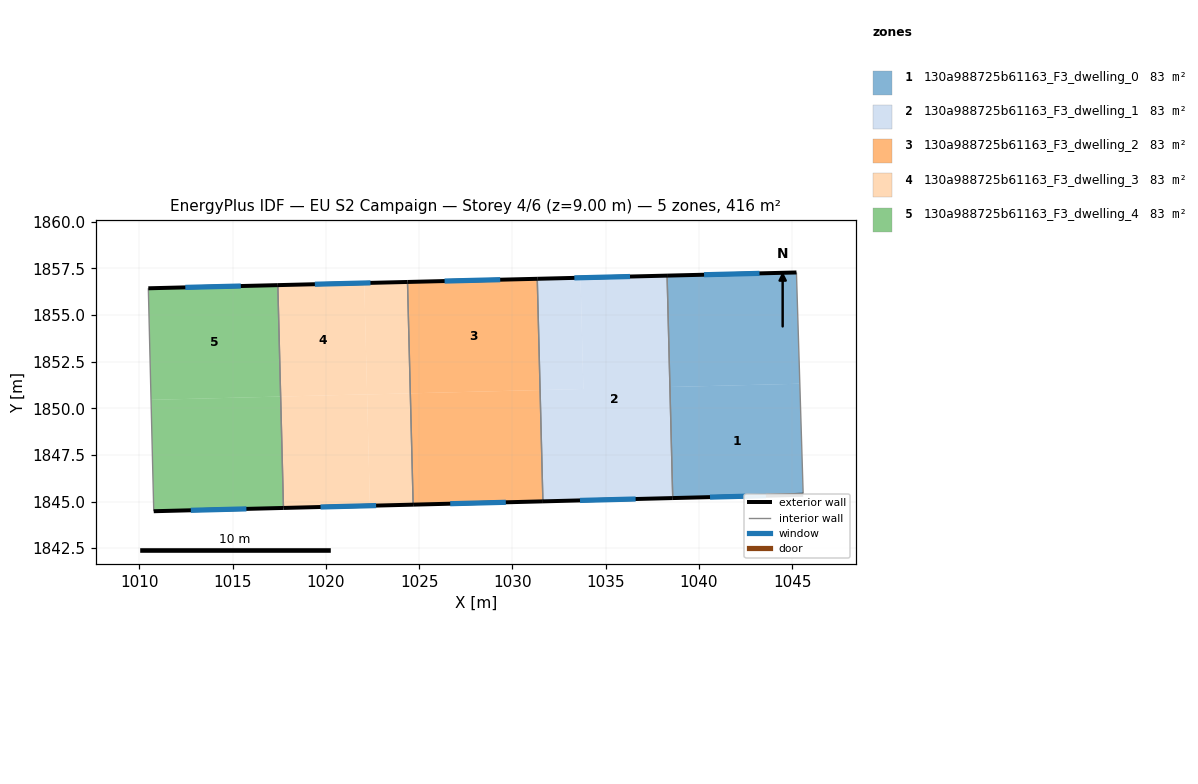
=== STOREY PLAN SPEC (per zone: floor XY polygon, exterior-wall plan segments, windows/doors) ===
zone 1: 130a988725b61163_F3_dwelling_0  (83.1 m²)
  floor: (1045.41, 1851.32) (1045.60, 1845.36) (1038.60, 1845.19) (1038.45, 1851.14)
  floor: (1045.23, 1857.29) (1045.41, 1851.32) (1038.45, 1851.14) (1038.30, 1857.12)
  exterior wall: (1045.23, 1857.29) – (1038.30, 1857.12)  [6.9 m]
    window: (1043.25, 1857.24) – (1040.28, 1857.17)  [3.8 m²]
  exterior wall: (1038.60, 1845.19) – (1045.60, 1845.36)  [7.0 m]
    window: (1040.60, 1845.24) – (1043.60, 1845.31)  [3.9 m²]
  interior walls: 2
zone 2: 130a988725b61163_F3_dwelling_1  (83.1 m²)
  floor: (1033.65, 1857.00) (1033.81, 1851.04) (1031.48, 1850.98) (1031.33, 1856.95)
  floor: (1038.30, 1857.12) (1038.60, 1845.19) (1031.64, 1845.01) (1031.48, 1850.98) (1033.81, 1851.04) (1033.65, 1857.00)
  exterior wall: (1031.64, 1845.01) – (1038.60, 1845.19)  [7.0 m]
    window: (1033.63, 1845.06) – (1036.61, 1845.14)  [3.8 m²]
  exterior wall: (1038.30, 1857.12) – (1031.33, 1856.95)  [7.0 m]
    window: (1036.31, 1857.07) – (1033.32, 1857.00)  [3.8 m²]
  interior walls: 2
zone 3: 130a988725b61163_F3_dwelling_2  (83.1 m²)
  floor: (1031.33, 1856.95) (1031.48, 1850.98) (1024.53, 1850.80) (1024.37, 1856.78)
  floor: (1031.48, 1850.98) (1031.64, 1845.01) (1024.68, 1844.83) (1024.53, 1850.80)
  exterior wall: (1024.68, 1844.83) – (1031.64, 1845.01)  [7.0 m]
    window: (1026.67, 1844.88) – (1029.65, 1844.96)  [3.8 m²]
  exterior wall: (1031.33, 1856.95) – (1024.37, 1856.78)  [7.0 m]
    window: (1029.35, 1856.90) – (1026.36, 1856.83)  [3.8 m²]
  interior walls: 2
zone 4: 130a988725b61163_F3_dwelling_3  (83.1 m²)
  floor: (1022.21, 1850.75) (1022.36, 1844.78) (1017.72, 1844.66) (1017.57, 1850.63)
  floor: (1022.06, 1856.72) (1022.21, 1850.75) (1017.57, 1850.63) (1017.42, 1856.61)
  floor: (1024.37, 1856.78) (1024.53, 1850.80) (1022.21, 1850.75) (1022.06, 1856.72)
  floor: (1024.53, 1850.80) (1024.68, 1844.83) (1022.36, 1844.78) (1022.21, 1850.75)
  exterior wall: (1017.72, 1844.66) – (1024.68, 1844.83)  [7.0 m]
    window: (1019.71, 1844.71) – (1022.69, 1844.78)  [3.8 m²]
  exterior wall: (1024.37, 1856.78) – (1017.42, 1856.61)  [7.0 m]
    window: (1022.39, 1856.73) – (1019.41, 1856.66)  [3.8 m²]
  interior walls: 2
zone 5: 130a988725b61163_F3_dwelling_4  (83.1 m²)
  floor: (1017.42, 1856.61) (1017.57, 1850.63) (1010.62, 1850.46) (1010.47, 1856.44)
  floor: (1017.57, 1850.63) (1017.72, 1844.66) (1010.77, 1844.48) (1010.62, 1850.46)
  exterior wall: (1010.77, 1844.48) – (1017.72, 1844.66)  [7.0 m]
    window: (1012.75, 1844.53) – (1015.73, 1844.61)  [3.8 m²]
  exterior wall: (1017.42, 1856.61) – (1010.47, 1856.44)  [6.9 m]
    window: (1015.43, 1856.56) – (1012.46, 1856.49)  [3.8 m²]
  interior walls: 2

=== DERIVED (storey summary) ===
Building: EU S2 Campaign
Storey: 4 of 6  (floor level z = 9.00 m)
Storey gross floor area: 415.7 m²
Zones on this storey: 5
  - 130a988725b61163_F3_dwelling_0: floor 83.1 m²; exterior wall 13.9 m (41.8 m²); 2 window(s) 7.7 m²; WWR 18.4%
  - 130a988725b61163_F3_dwelling_1: floor 83.1 m²; exterior wall 13.9 m (41.8 m²); 2 window(s) 7.7 m²; WWR 18.4%
  - 130a988725b61163_F3_dwelling_2: floor 83.1 m²; exterior wall 13.9 m (41.8 m²); 2 window(s) 7.7 m²; WWR 18.4%
  - 130a988725b61163_F3_dwelling_3: floor 83.1 m²; exterior wall 13.9 m (41.7 m²); 2 window(s) 7.7 m²; WWR 18.4%
  - 130a988725b61163_F3_dwelling_4: floor 83.1 m²; exterior wall 13.9 m (41.7 m²); 2 window(s) 7.7 m²; WWR 18.4%
Zone adjacency (shared interzone walls):
  - 130a988725b61163_F3_dwelling_0 ↔ 130a988725b61163_F3_dwelling_1
  - 130a988725b61163_F3_dwelling_1 ↔ 130a988725b61163_F3_dwelling_2
  - 130a988725b61163_F3_dwelling_2 ↔ 130a988725b61163_F3_dwelling_3
  - 130a988725b61163_F3_dwelling_3 ↔ 130a988725b61163_F3_dwelling_4